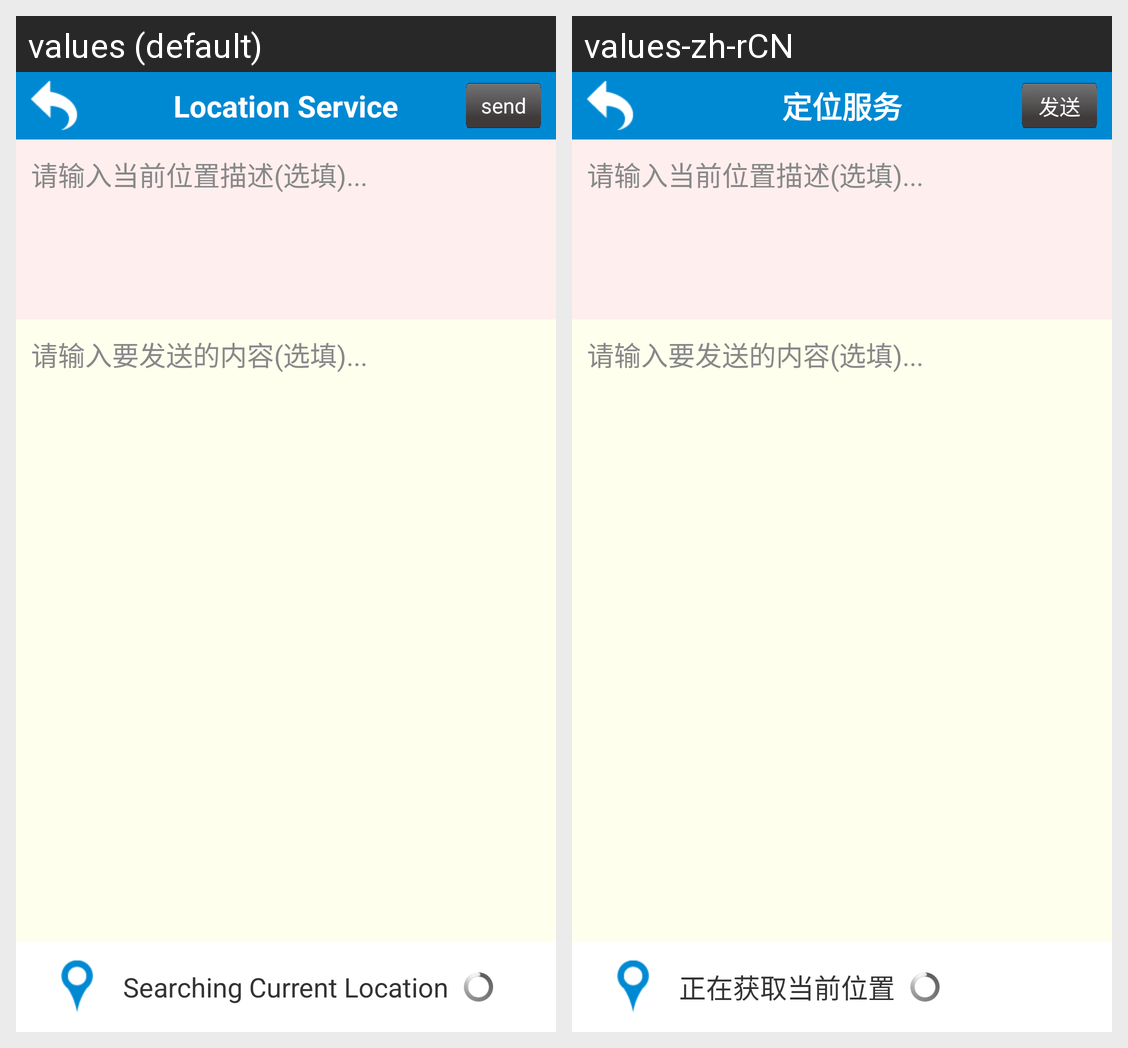

This grid shows one Android layout under two languages. Give, for every string resource on the screen, its name, the default text and each shown locale's text.
Android screen res/layout/location_service.xml rendered under 2 locales, left to right: values (default), values-zh-rCN. Device: Nexus 5 (rendered at 1080×1920; each locale shown at half size, 540×960, under a caption strip naming it); theme MyTheme.
Strings drawn on this screen, with the default value and each locale's value (text and hints the layout hard-codes, and strings that could not be matched under every locale, appear in the picture but are not listed):

titleA_LCT
  values: Location Service
  values-zh-rCN: 定位服务

sendButton_LCT
  values: send
  values-zh-rCN: 发送

titleLocation_LCT
  values: Searching Current Location
  values-zh-rCN: 正在获取当前位置
